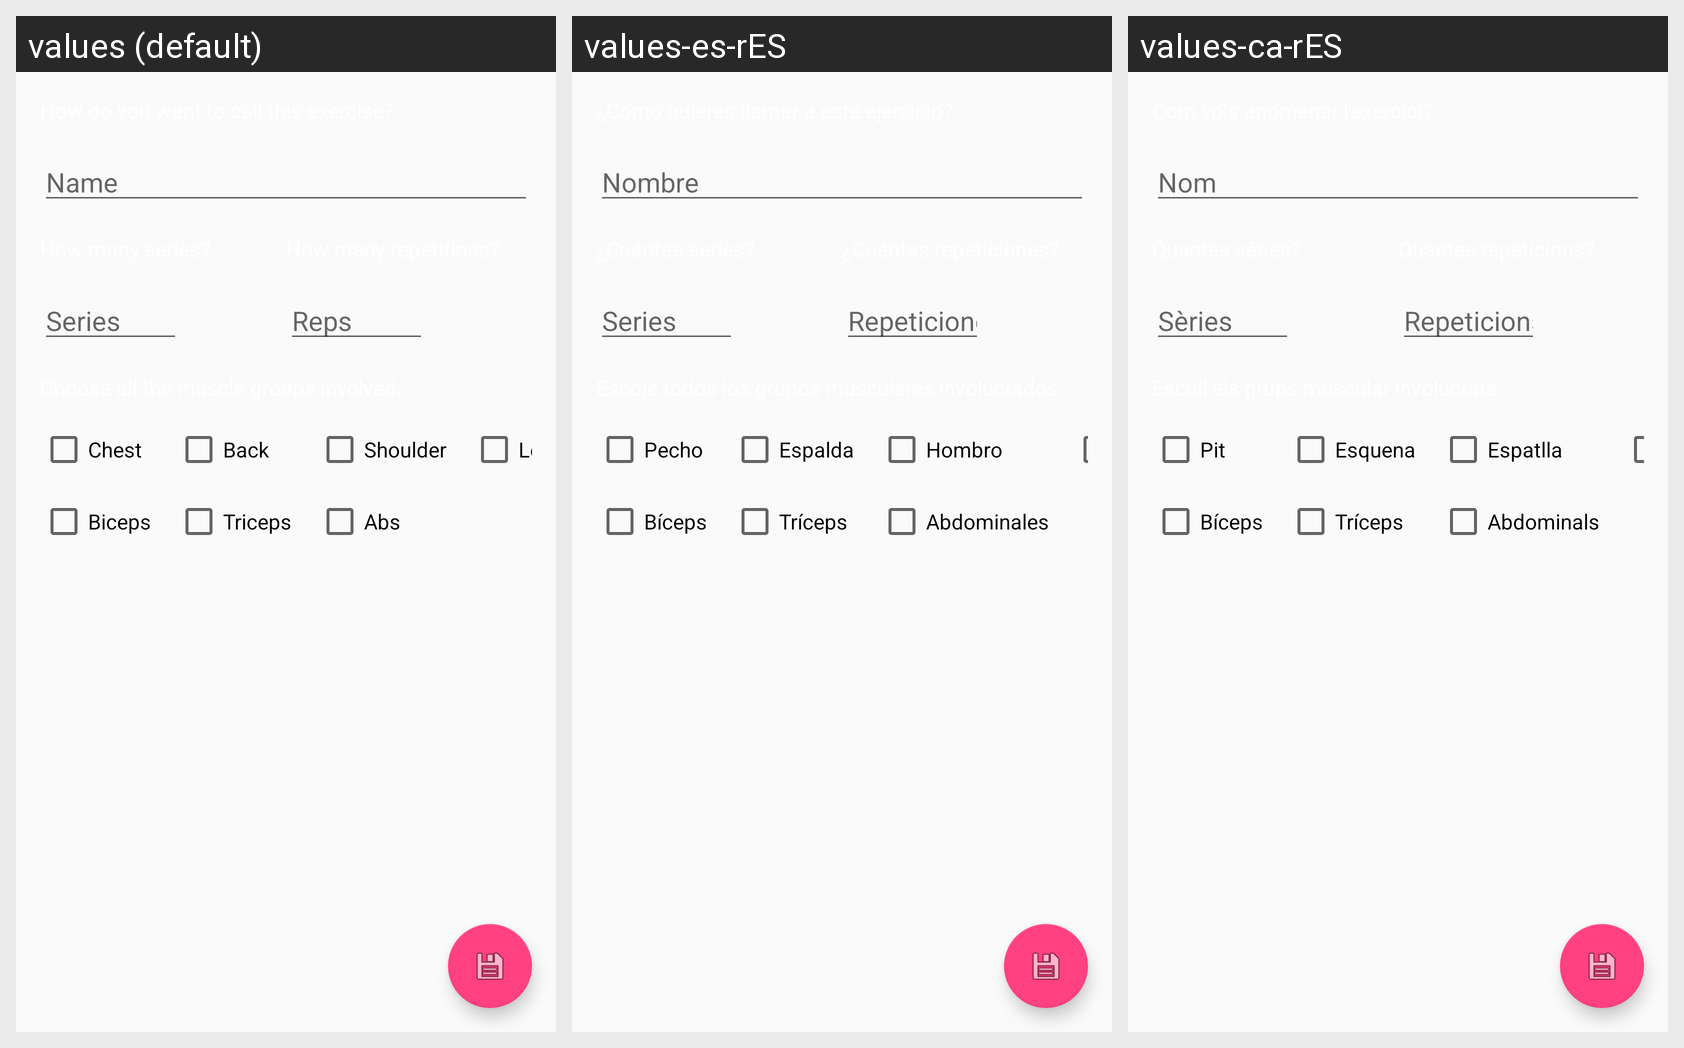

Strings drawn on this Android screen and how each of the app's shown locales translates them:
Android screen res/layout/activity_add_exercise.xml rendered under 3 locales, left to right: values (default), values-es-rES, values-ca-rES. Device: Nexus 5 (rendered at 1080×1920; each locale shown at half size, 540×960, under a caption strip naming it); theme AppTheme.
Strings drawn on this screen, with the default value and each locale's value (text and hints the layout hard-codes appear in the picture but are not listed):

label_name
  values: How do you want to call this exercise?
  values-es-rES: ¿Como quieres llamar a este ejercicio?
  values-ca-rES: Com vols anomenar l'exercici?

hint_name
  values: Name
  values-es-rES: Nombre
  values-ca-rES: Nom

label_series
  values: How many series?
  values-es-rES: ¿Cuántas series?
  values-ca-rES: Quantes sèries?

hint_series
  values: Series
  values-es-rES: Series
  values-ca-rES: Sèries

label_repetitions
  values: How many repetitions?
  values-es-rES: ¿Cuántas repeticiones?
  values-ca-rES: Quantes repeticions?

hint_repetitions
  values: Reps
  values-es-rES: Repeticiones
  values-ca-rES: Repeticions

label_muscle
  values: Choose all the muscle groups involved:
  values-es-rES: Escoje todos los grupos musculares involucrados:
  values-ca-rES: Escull els grups muscular involucrats:

muscle_chest
  values: Chest
  values-es-rES: Pecho
  values-ca-rES: Pit

muscle_back
  values: Back
  values-es-rES: Espalda
  values-ca-rES: Esquena

muscle_shoulder
  values: Shoulder
  values-es-rES: Hombro
  values-ca-rES: Espatlla

muscle_legs
  values: Legs
  values-es-rES: Piernas
  values-ca-rES: Cames

muscle_biceps
  values: Biceps
  values-es-rES: Bíceps
  values-ca-rES: Bíceps

muscle_triceps
  values: Triceps
  values-es-rES: Tríceps
  values-ca-rES: Tríceps

muscle_abs
  values: Abs
  values-es-rES: Abdominales
  values-ca-rES: Abdominals
